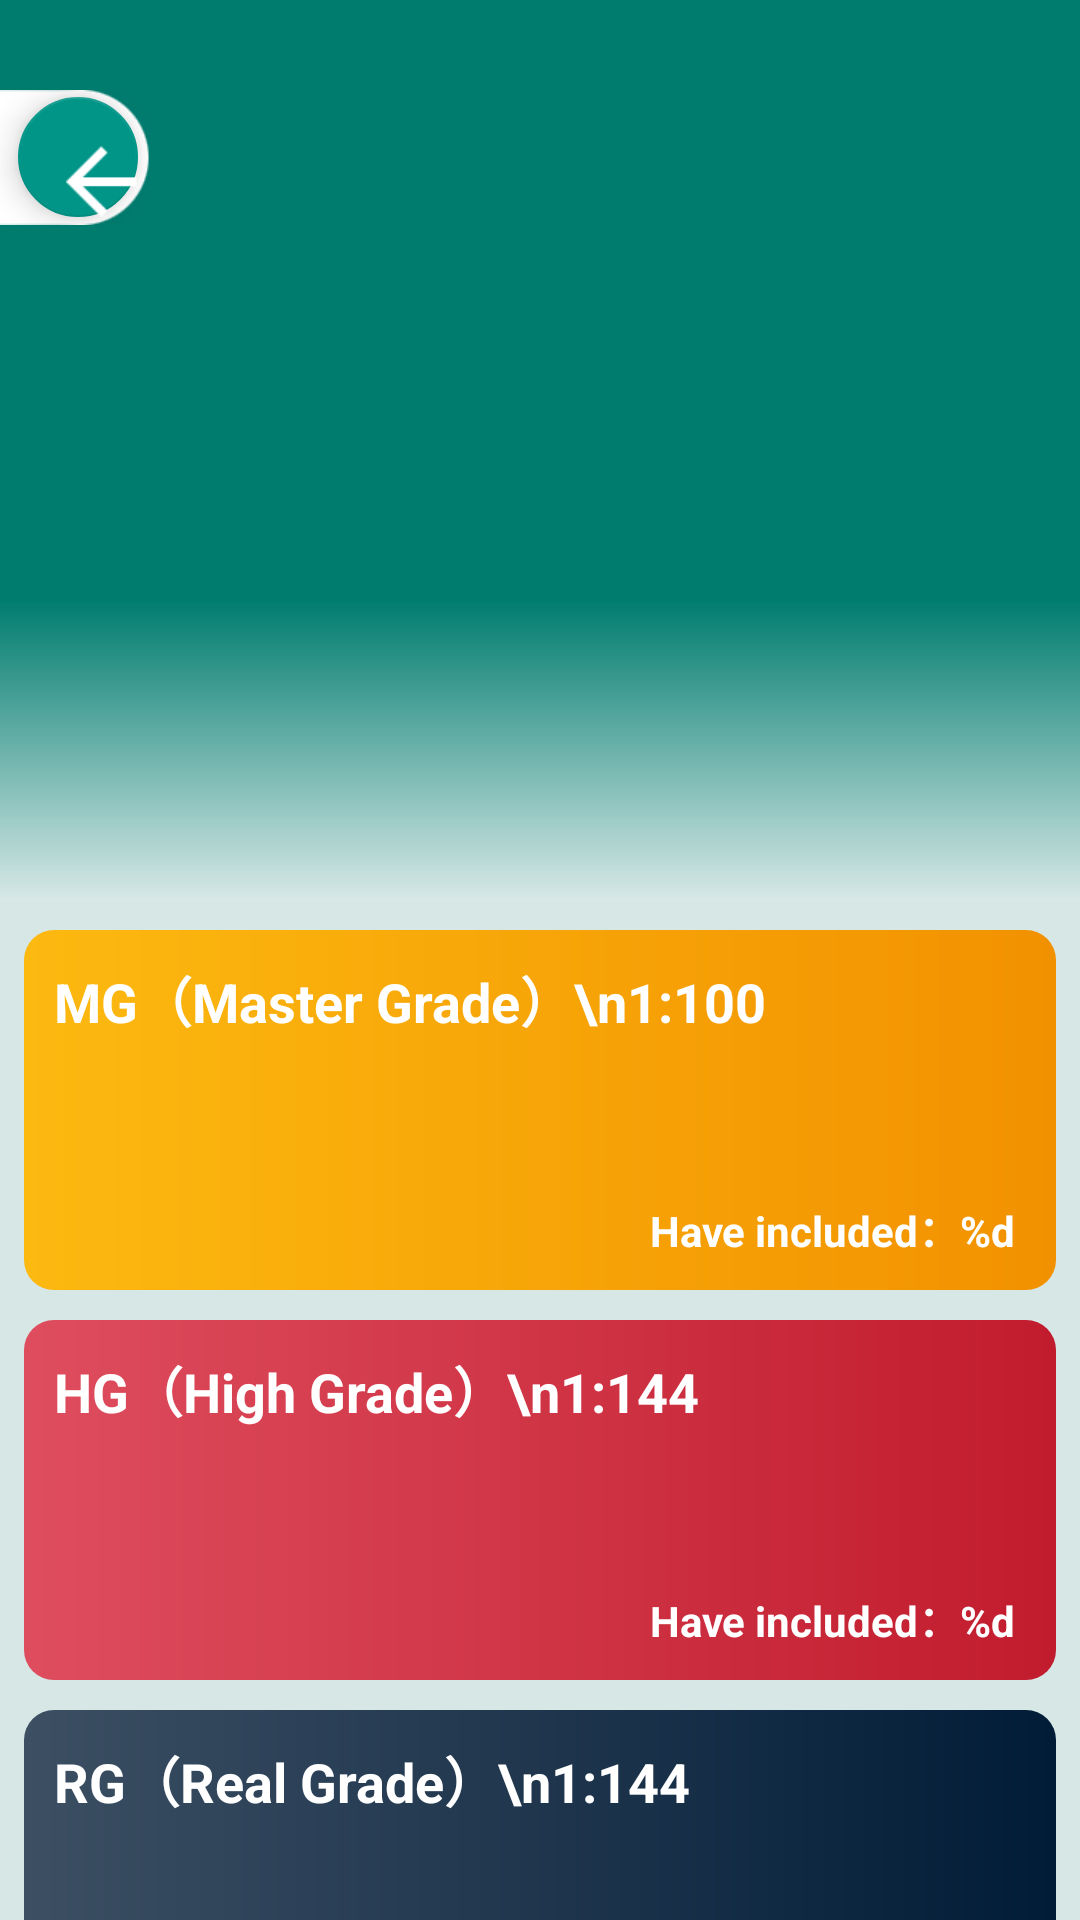

Produce the Android XML layout that renders to this screen, including the resource entries it uses.
<!-- AndroidManifest.xml: application theme AppThemeNoActionBar -->
<!-- res/layout/activity_mstype.xml -->
<?xml version="1.0" encoding="utf-8"?>
<RelativeLayout
    xmlns:android="http://schemas.android.com/apk/res/android"
    xmlns:app="http://schemas.android.com/apk/res-auto"
    xmlns:tools="http://schemas.android.com/tools"
    android:layout_width="match_parent"
    android:layout_height="match_parent"
    android:background="@color/colorPrimaryDark"
    tools:context="com.blz.gundam_database.views.activitys.MSTypeActivity">

    <ImageView
        android:id="@+id/mstype_imHeader"
        android:layout_width="match_parent"
        android:layout_height="360dp"
        android:scaleType="centerCrop"
        android:transitionName="Image_MSType_Header"/>

    <LinearLayout
        android:layout_width="match_parent"
        android:layout_height="match_parent"
        android:orientation="vertical"
        android:transitionName="LinearLayout_MSType_bottom">

        <View
            android:layout_width="match_parent"
            android:layout_marginTop="200dp"
            android:layout_height="100dp"
            android:background="@drawable/bg_transparent2white"/>

        <View
            android:layout_width="match_parent"
            android:layout_height="0dp"
            android:layout_weight="1"
            android:background="@color/setting_bg_alpha"/>
    </LinearLayout>

    <ScrollView
        android:layout_width="match_parent"
        android:layout_height="match_parent"
        android:paddingLeft="8dp"
        android:paddingRight="8dp"
        android:paddingTop="10dp"
        android:scrollbars="none">

        <LinearLayout
            android:layout_width="match_parent"
            android:layout_height="wrap_content"
            android:orientation="vertical">

            <RelativeLayout
                android:id="@+id/mstype_rlMG"
                android:layout_width="match_parent"
                android:layout_height="120dp"
                android:layout_marginBottom="10dp"
                android:layout_marginTop="300dp"
                android:background="@drawable/bg_yellow"
                android:foreground="?attr/selectableItemBackground"
                android:padding="10dp">

                <TextView
                    android:layout_width="wrap_content"
                    android:layout_height="wrap_content"
                    android:text="MG（Master Grade）\n1:100"
                    android:textColor="@android:color/white"
                    android:textSize="18sp"
                    android:textStyle="bold"/>

                <TextView
                    android:id="@+id/mstype_tvMG"
                    android:layout_width="wrap_content"
                    android:layout_height="wrap_content"
                    android:layout_alignParentBottom="true"
                    android:layout_alignParentEnd="true"
                    android:layout_alignParentRight="true"
                    android:text="@string/mst_included"
                    android:textColor="@android:color/white"
                    android:textSize="14sp"
                    android:textStyle="bold"/>
            </RelativeLayout>

            <RelativeLayout
                android:id="@+id/mstype_rlHG"
                android:layout_width="match_parent"
                android:layout_height="120dp"
                android:layout_marginBottom="10dp"
                android:background="@drawable/bg_red"
                android:foreground="?attr/selectableItemBackground"
                android:padding="10dp">

                <TextView
                    android:layout_width="wrap_content"
                    android:layout_height="wrap_content"
                    android:text="HG（High Grade）\n1:144"
                    android:textColor="@android:color/white"
                    android:textSize="18sp"
                    android:textStyle="bold"/>

                <TextView
                    android:id="@+id/mstype_tvHG"
                    android:layout_width="wrap_content"
                    android:layout_height="wrap_content"
                    android:layout_alignParentBottom="true"
                    android:layout_alignParentEnd="true"
                    android:layout_alignParentRight="true"
                    android:text="@string/mst_included"
                    android:textColor="@android:color/white"
                    android:textSize="14sp"
                    android:textStyle="bold"/>
            </RelativeLayout>

            <RelativeLayout
                android:id="@+id/mstype_rlRG"
                android:layout_width="match_parent"
                android:layout_height="120dp"
                android:layout_marginBottom="10dp"
                android:background="@drawable/bg_dark_blue"
                android:foreground="?attr/selectableItemBackground"
                android:padding="10dp">

                <TextView
                    android:layout_width="wrap_content"
                    android:layout_height="wrap_content"
                    android:text="RG（Real Grade）\n1:144"
                    android:textColor="@android:color/white"
                    android:textSize="18sp"
                    android:textStyle="bold"/>

                <TextView
                    android:id="@+id/mstype_tvRG"
                    android:layout_width="wrap_content"
                    android:layout_height="wrap_content"
                    android:layout_alignParentBottom="true"
                    android:layout_alignParentEnd="true"
                    android:layout_alignParentRight="true"
                    android:text="@string/mst_included"
                    android:textColor="@android:color/white"
                    android:textSize="14sp"
                    android:textStyle="bold"/>
            </RelativeLayout>

            <RelativeLayout
                android:id="@+id/mstype_rlPG"
                android:layout_width="match_parent"
                android:layout_height="120dp"
                android:layout_marginBottom="10dp"
                android:background="@drawable/bg_cyan"
                android:foreground="?attr/selectableItemBackground"
                android:padding="10dp">

                <TextView
                    android:layout_width="wrap_content"
                    android:layout_height="wrap_content"
                    android:text="PG（Perfect Grade）\n1:60"
                    android:textColor="@android:color/white"
                    android:textSize="18sp"
                    android:textStyle="bold"/>

                <TextView
                    android:id="@+id/mstype_tvPG"
                    android:layout_width="wrap_content"
                    android:layout_height="wrap_content"
                    android:layout_alignParentBottom="true"
                    android:layout_alignParentEnd="true"
                    android:layout_alignParentRight="true"
                    android:text="@string/mst_included"
                    android:textColor="@android:color/white"
                    android:textSize="14sp"
                    android:textStyle="bold"/>
            </RelativeLayout>

            <RelativeLayout
                android:id="@+id/mstype_rlOther"
                android:layout_width="match_parent"
                android:layout_height="120dp"
                android:layout_marginBottom="10dp"
                android:background="@drawable/bg_black"
                android:foreground="?attr/selectableItemBackground"
                android:padding="10dp">

                <TextView
                    android:layout_width="wrap_content"
                    android:layout_height="wrap_content"
                    android:text="@string/mst_other_type"
                    android:textColor="@android:color/white"
                    android:textSize="18sp"
                    android:textStyle="bold"/>

                <TextView
                    android:id="@+id/mstype_tvOther"
                    android:layout_width="wrap_content"
                    android:layout_height="wrap_content"
                    android:layout_alignParentBottom="true"
                    android:layout_alignParentEnd="true"
                    android:layout_alignParentRight="true"
                    android:text="@string/mst_included"
                    android:textColor="@android:color/white"
                    android:textSize="14sp"
                    android:textStyle="bold"/>
            </RelativeLayout>
        </LinearLayout>
    </ScrollView>

    <RelativeLayout
        android:layout_marginTop="30dp"
        android:layout_width="wrap_content"
        android:layout_height="wrap_content">

        <ImageView
            android:layout_width="50dp"
            android:layout_height="45dp"
            android:scaleType="centerCrop"
            android:src="@mipmap/float_btn_bg_90"/>

        <android.support.design.widget.FloatingActionButton
            android:id="@+id/mstype_btnBack"
            android:layout_width="40dp"
            android:layout_height="40dp"
            android:layout_centerVertical="true"
            android:layout_marginLeft="6dp"
            android:src="@mipmap/back_mst"
            app:fabSize="normal"/>
    </RelativeLayout>

    <ProgressBar
        android:id="@+id/mstype_progressBar"
        android:layout_width="wrap_content"
        android:layout_height="wrap_content"
        android:layout_centerInParent="true"
        />
</RelativeLayout>
<!-- resources referenced by this layout -->
<resources>
  <color name="colorPrimaryDark">#007c6f</color>
  <color name="setting_bg_alpha">#ddf8f8f8</color>
  <!-- drawable bg_black (drawable) -->
  <?xml version="1.0" encoding="utf-8"?>
  <shape xmlns:android="http://schemas.android.com/apk/res/android">
  
      <gradient
          android:startColor="#454e5b"
          android:endColor="#13152b"
          android:angle="0"/>
      <corners android:radius="10dp"/>
  </shape>
  <!-- drawable bg_cyan (drawable) -->
  <?xml version="1.0" encoding="utf-8"?>
  <shape xmlns:android="http://schemas.android.com/apk/res/android">
  
      <gradient
          android:startColor="#39dad6"
          android:endColor="#00a9a4"
          android:angle="0"/>
      <corners android:radius="10dp"/>
  </shape>
  <!-- drawable bg_dark_blue (drawable) -->
  <?xml version="1.0" encoding="utf-8"?>
  <shape xmlns:android="http://schemas.android.com/apk/res/android">
  
      <gradient
          android:startColor="#3c4f63"
          android:endColor="#011c37"
          android:angle="0"/>
      <corners android:radius="10dp"/>
  </shape>
  <!-- drawable bg_red (drawable) -->
  <?xml version="1.0" encoding="utf-8"?>
  <shape xmlns:android="http://schemas.android.com/apk/res/android">
  
      <gradient
          android:startColor="#de4d5e"
  
          android:endColor="#c11c2d"
          android:angle="0"/>
      <corners android:radius="10dp"/>
  </shape>
  <!-- drawable bg_transparent2white (drawable) -->
  <?xml version="1.0" encoding="utf-8"?>
  <shape xmlns:android="http://schemas.android.com/apk/res/android">
  
      <gradient
          android:startColor="@android:color/transparent"
          android:endColor="@color/setting_bg_alpha"
          android:angle="-90"/>
  </shape>
  <!-- drawable bg_yellow (drawable) -->
  <?xml version="1.0" encoding="utf-8"?>
  <shape xmlns:android="http://schemas.android.com/apk/res/android">
  
      <gradient
          android:startColor="#fcb910"
          android:endColor="#f29100"
          android:angle="0"/>
      <corners android:radius="10dp"/>
  </shape>
  <!-- mipmap back_mst: png bitmap (mipmap-xhdpi, 15238 bytes) -->
  <!-- mipmap float_btn_bg_90: png bitmap (mipmap-xhdpi, 16138 bytes) -->
  <string name="mst_included">"Have included：%d "</string>
  <string name="mst_other_type">Other（Metal Build、SD、Robot…）\n1:??</string>
  <style name="AppThemeNoActionBar" parent="Theme.AppCompat.Light.NoActionBar">
          
          <item name="colorPrimary">@color/colorPrimary</item>
          <item name="colorPrimaryDark">@color/colorPrimaryDark</item>
          <item name="colorAccent">@color/colorAccent</item>
          <item name="android:windowIsTranslucent">true</item>
          <item name="toolbarStyle">@style/CustomToolbar</item>
      </style>
  <color name="colorPrimary">#009587</color>
  <color name="colorAccent">#009587</color>
  <style name="CustomToolbar" parent="Widget.AppCompat.Toolbar">
          <item name="contentInsetStart">0dp</item>
      </style>
</resources>
